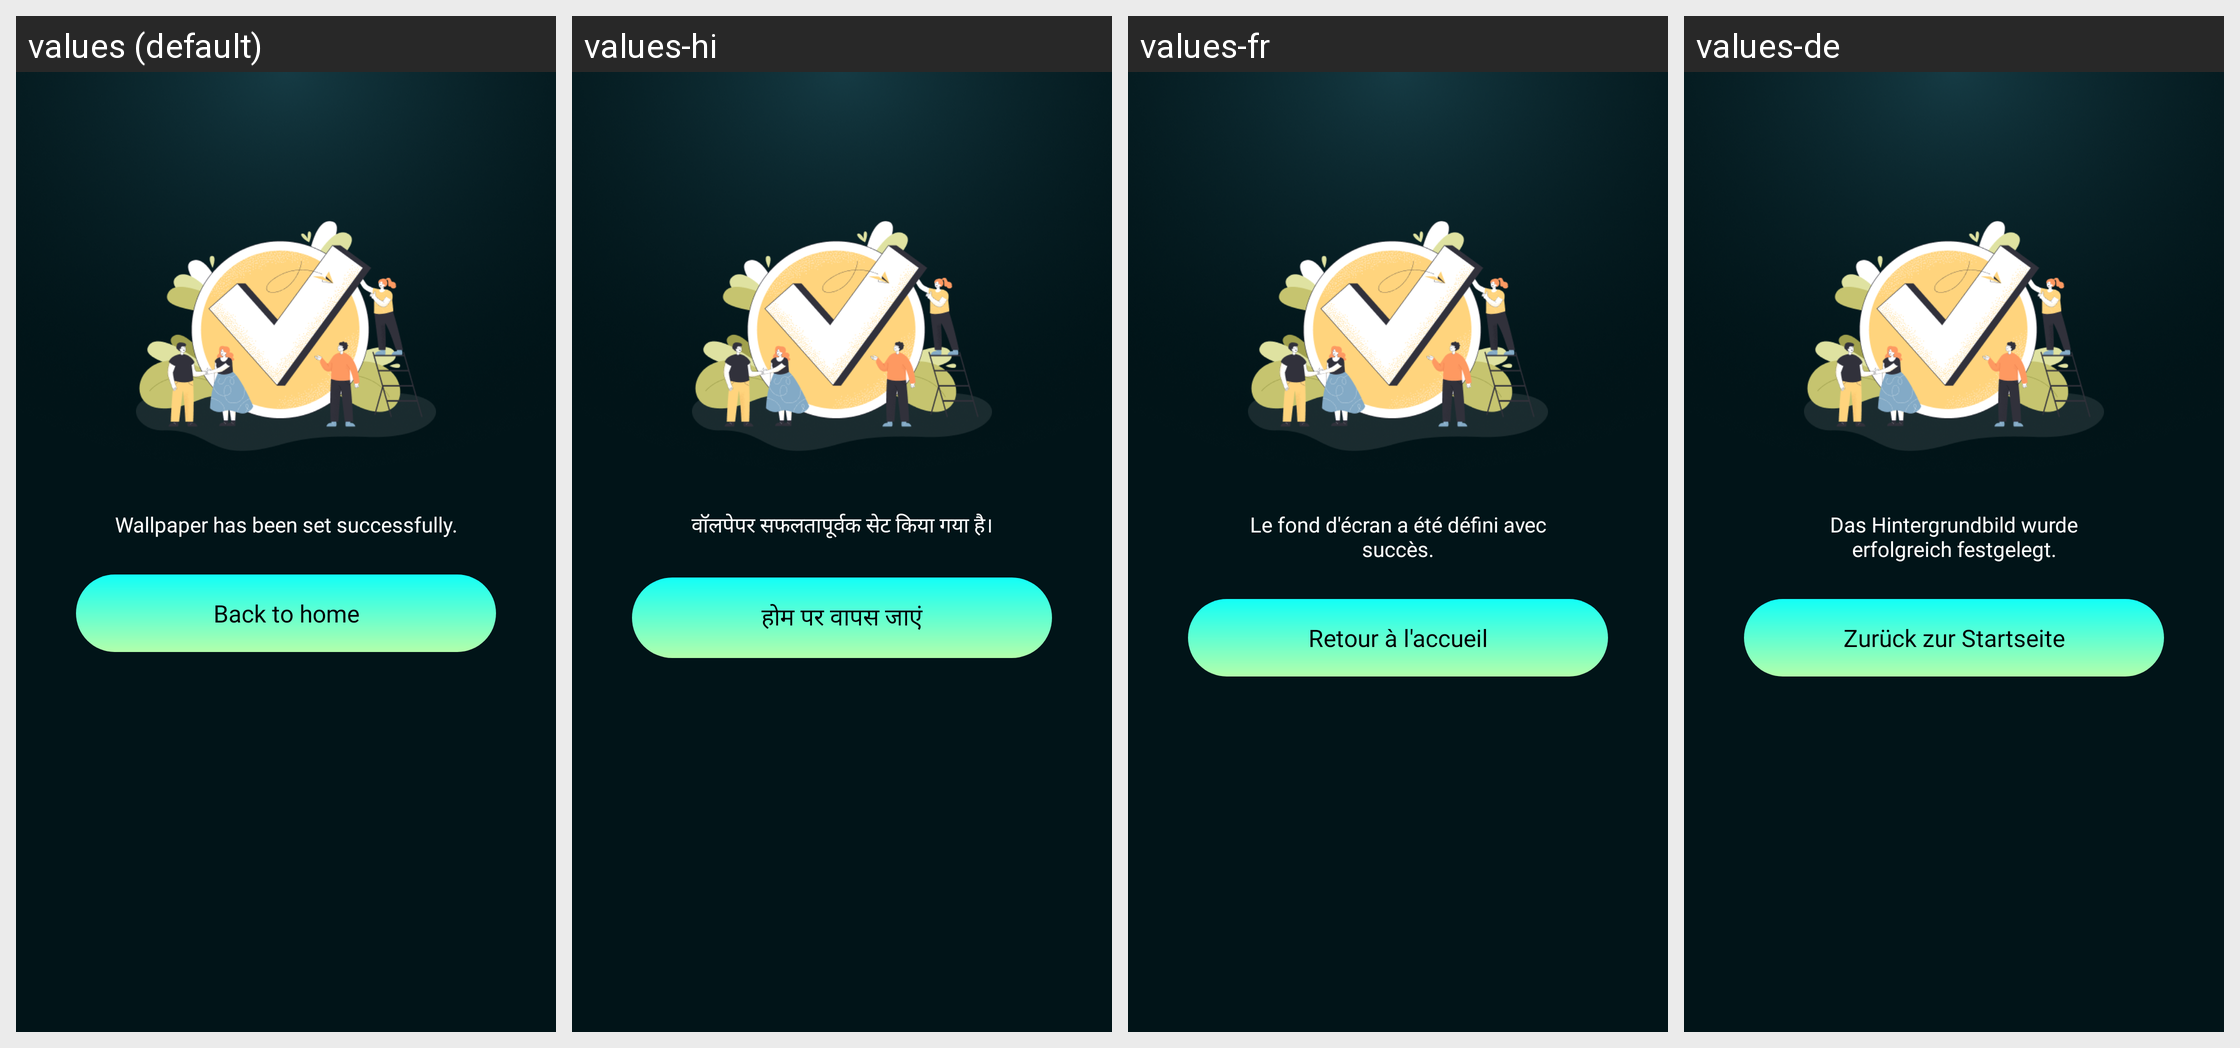

Locale-by-locale string values for the Android screen shown in this grid:
Android screen res/layout/activity_success.xml rendered under 4 locales, left to right: values (default), values-hi, values-fr, values-de. Device: Nexus 5 (rendered at 1080×1920; each locale shown at half size, 540×960, under a caption strip naming it); theme Base.Theme.BaseAppJava2.
Other locales in the repository, not shown: values-es, values-in, values-pt, values-zh.
Strings drawn on this screen, with the default value and each locale's value (text and hints the layout hard-codes, and strings that could not be matched under every locale, appear in the picture but are not listed):

wallpaper_has_been_set_successfully
  values: Wallpaper has been set successfully.
  values-hi: वॉलपेपर सफलतापूर्वक सेट किया गया है।
  values-fr: Le fond d'écran a été défini avec succès.
  values-de: Das Hintergrundbild wurde erfolgreich festgelegt.

back_to_home
  values: Back to home
  values-hi: होम पर वापस जाएं
  values-fr: Retour à l'accueil
  values-de: Zurück zur Startseite
